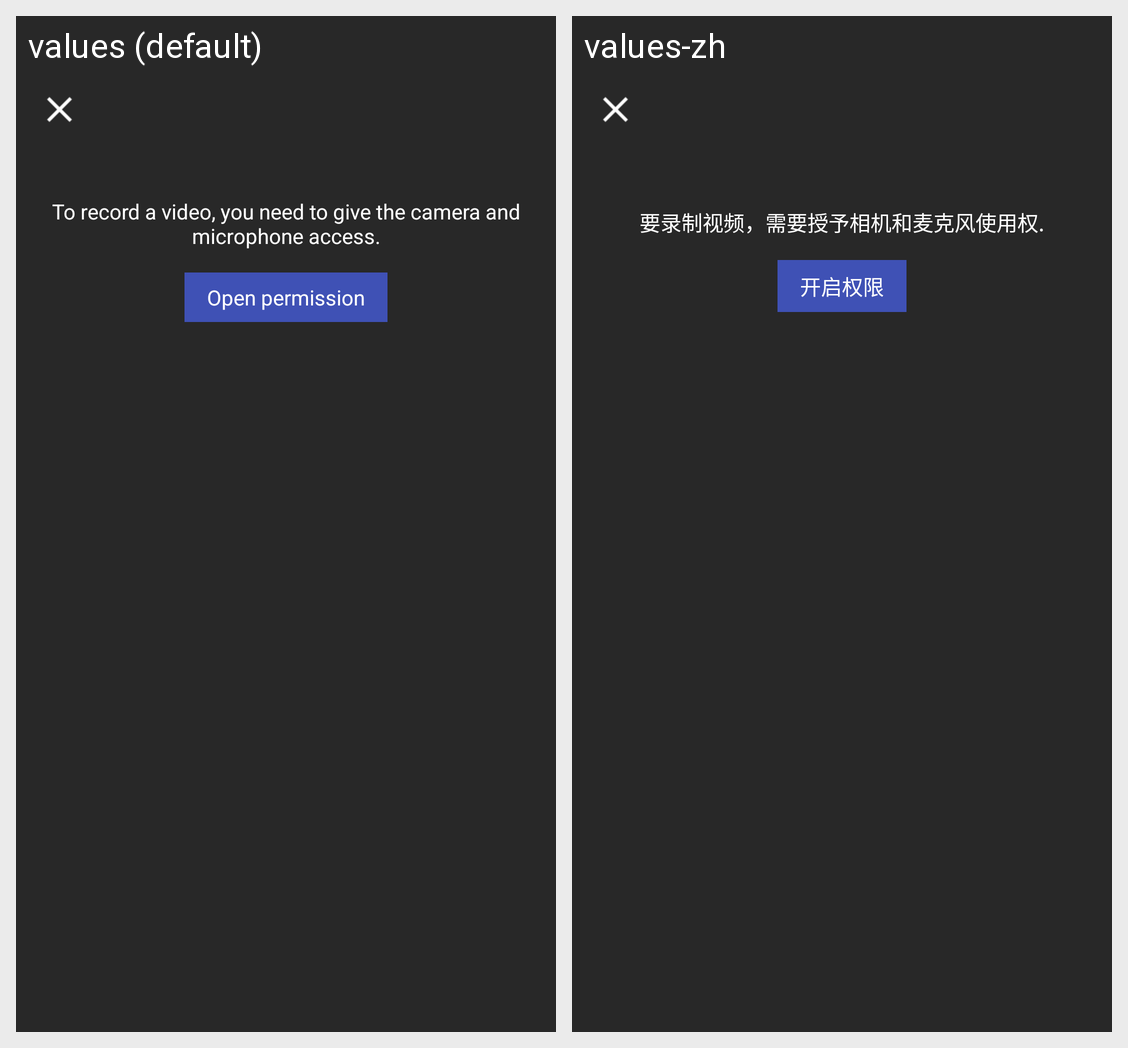

The same Android screen rendered under two of its app's locales, left to right. List the strings drawn on it with the default value and each locale's translation.
Android screen res/layout/activity_video_select.xml rendered under 2 locales, left to right: values (default), values-zh. Device: Nexus 5 (rendered at 1080×1920; each locale shown at half size, 540×960, under a caption strip naming it); theme AppTheme.
Strings drawn on this screen, with the default value and each locale's value (text and hints the layout hard-codes, and strings that could not be matched under every locale, appear in the picture but are not listed):

recording
  values: RECORD
  values-zh: 录制

video_record_des
  values: To record a video, you need to give the camera and microphone access.
  values-zh: 要录制视频，需要授予相机和麦克风使用权.

open_permission
  values: Open permission
  values-zh: 开启权限
